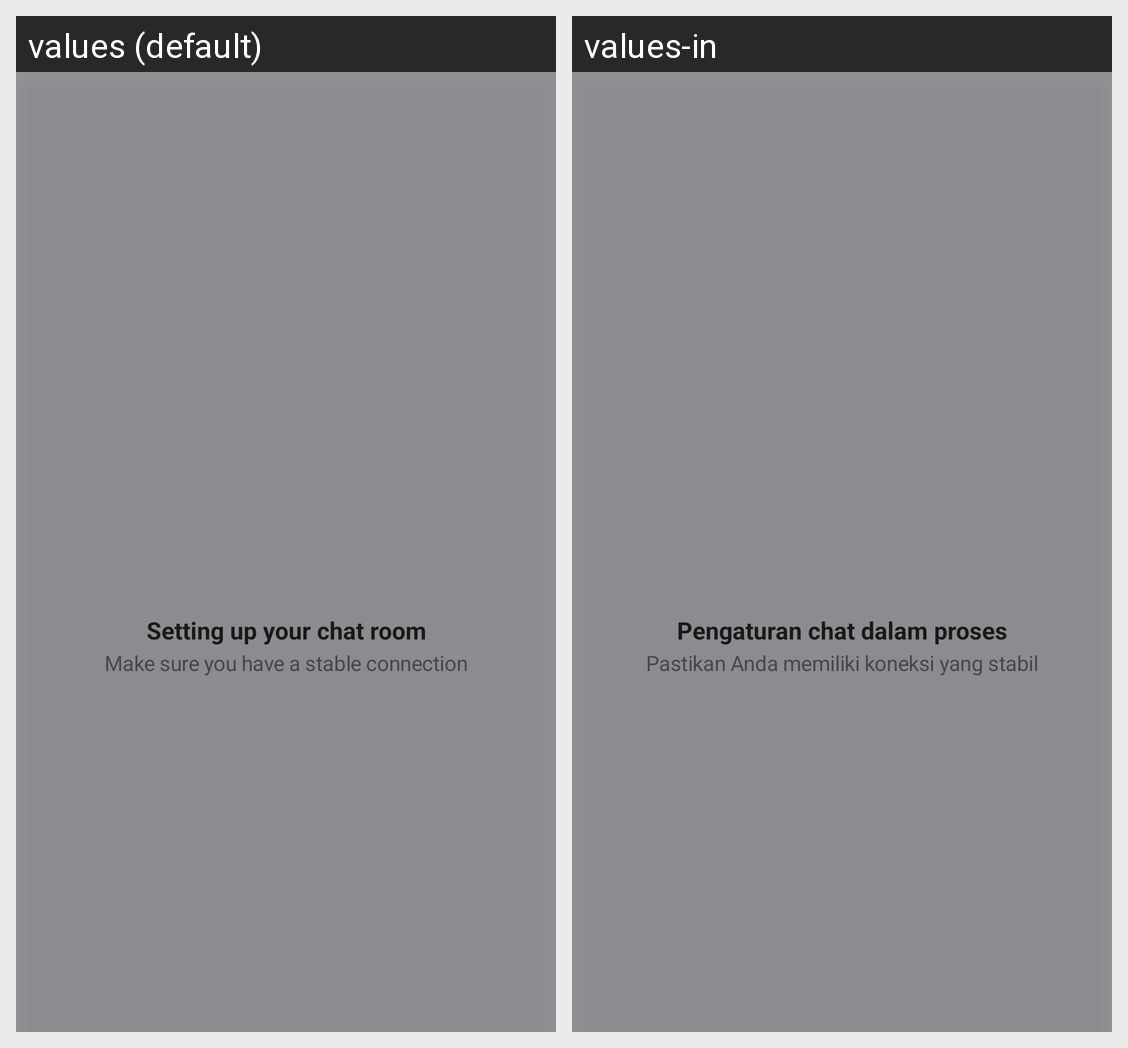

Translations of the strings shown on this Android screen, per locale in the grid:
Android screen res/layout/tap_layout_setup_chat.xml rendered under 2 locales, left to right: values (default), values-in. Device: Nexus 5 (rendered at 1080×1920; each locale shown at half size, 540×960, under a caption strip naming it); theme AppTheme.
Strings drawn on this screen, with the default value and each locale's value (text and hints the layout hard-codes, and strings that could not be matched under every locale, appear in the picture but are not listed):

tap_chat_room_setting_up
  values: Setting up your chat room
  values-in: Pengaturan chat dalam proses

tap_chat_room_setting_up_description
  values: Make sure you have a stable connection
  values-in: Pastikan Anda memiliki koneksi yang stabil
